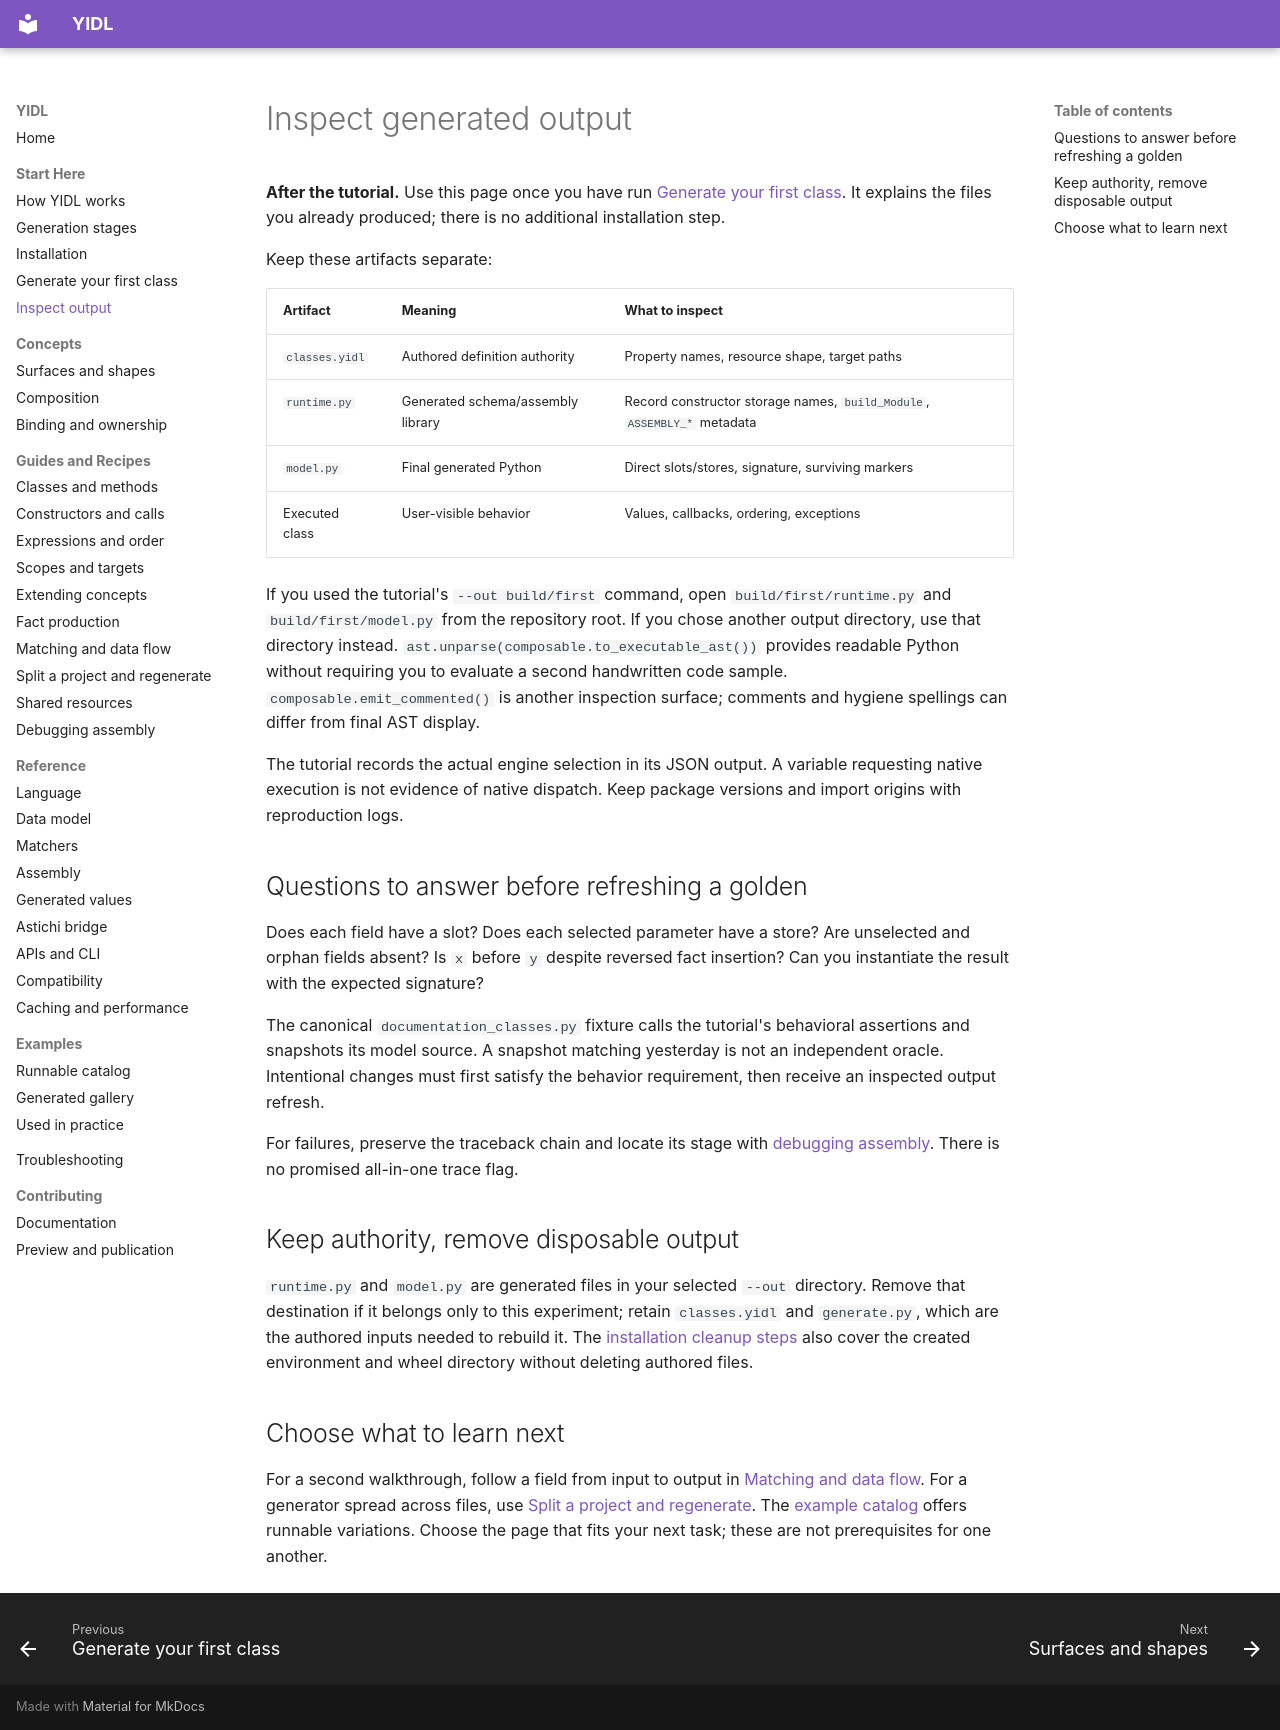

repository: owebeeone/yidl · page: start/inspect-output/index.html · generator: mkdocs

# Inspect generated output

**After the tutorial.** Use this page once you have run
[Generate your first class](first-generator.md). It explains the files you
already produced; there is no additional installation step.

Keep these artifacts separate:

| Artifact | Meaning | What to inspect |
| --- | --- | --- |
| `classes.yidl` | Authored definition authority | Property names, resource shape, target paths |
| `runtime.py` | Generated schema/assembly library | Record constructor storage names, `build_Module`, `ASSEMBLY_*` metadata |
| `model.py` | Final generated Python | Direct slots/stores, signature, surviving markers |
| Executed class | User-visible behavior | Values, callbacks, ordering, exceptions |

If you used the tutorial's `--out build/first` command, open
`build/first/runtime.py` and `build/first/model.py` from the repository root.
If you chose another output directory, use that directory instead.
`ast.unparse(composable.to_executable_ast())` provides readable
Python without requiring you to evaluate a second handwritten code sample.
`composable.emit_commented()` is another inspection surface; comments and
hygiene spellings can differ from final AST display.

The tutorial records the actual engine selection in its JSON output. A variable
requesting native execution is not evidence of native dispatch. Keep package
versions and import origins with reproduction logs.

## Questions to answer before refreshing a golden

Does each field have a slot? Does each selected parameter have a store? Are
unselected and orphan fields absent? Is `x` before `y` despite reversed fact
insertion? Can you instantiate the result with the expected signature?

The canonical `documentation_classes.py` fixture calls the tutorial's behavioral
assertions and snapshots its model source. A snapshot matching yesterday is not
an independent oracle. Intentional changes must first satisfy the behavior
requirement, then receive an inspected output refresh.

For failures, preserve the traceback chain and locate its stage with
[debugging assembly](../guides/debugging-assembly.md). There is no promised
all-in-one trace flag.

## Keep authority, remove disposable output

`runtime.py` and `model.py` are generated files in your selected `--out`
directory. Remove that destination if it belongs only to this experiment; retain
`classes.yidl` and `generate.py`, which are the authored inputs needed to rebuild
it. The [installation cleanup steps](install.md#clean-up-the-walkthrough) also
cover the created environment and wheel directory without deleting authored files.

## Choose what to learn next

For a second walkthrough, follow a field from input to output in
[Matching and data flow](../guides/matching-and-data-flow.md). For a generator
spread across files, use [Split a project and regenerate](project-layout.md).
The [example catalog](../examples/index.md) offers runnable variations. Choose
the page that fits your next task; these are not prerequisites for one another.
